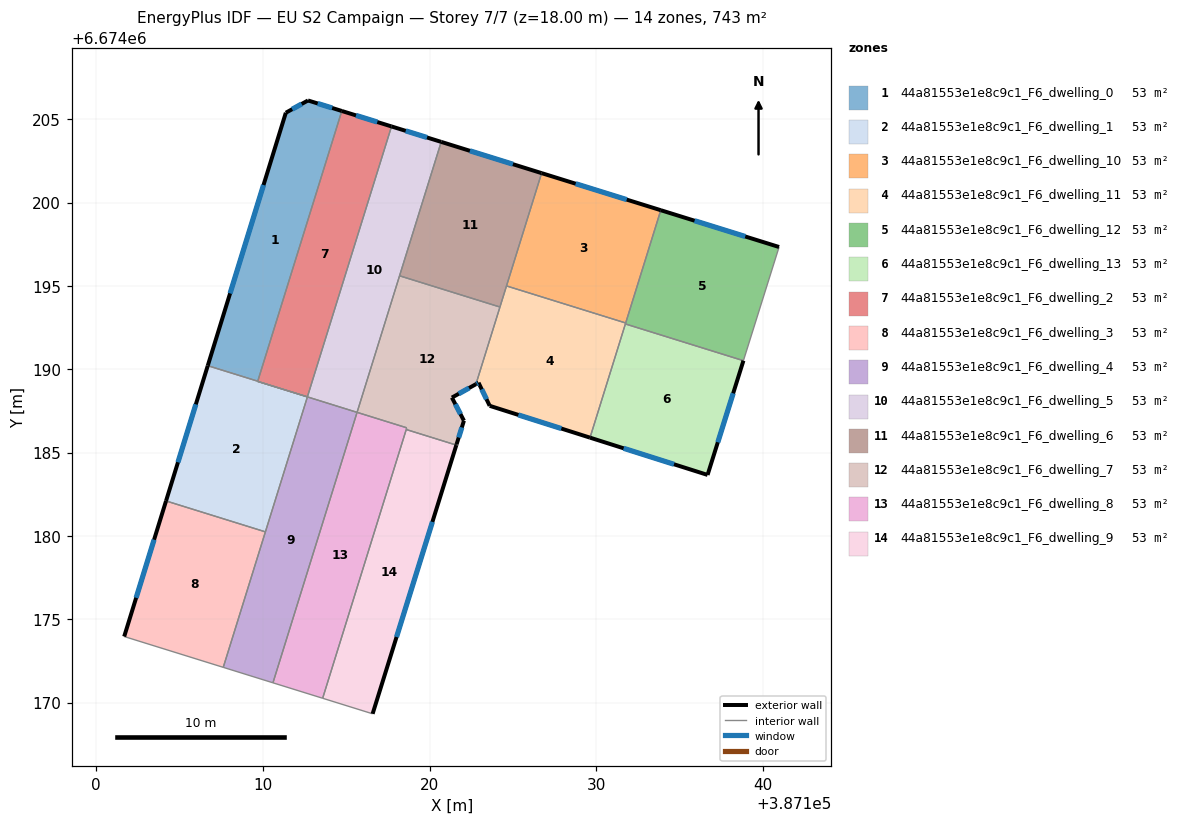
=== STOREY PLAN SPEC (per zone: floor XY polygon, exterior-wall plan segments, windows/doors) ===
zone 1: 44a81553e1e8c9c1_F6_dwelling_0  (53.1 m²)
  floor: (387114.74, 6674205.50) (387109.69, 6674189.28) (387106.69, 6674190.21) (387111.38, 6674205.39) (387112.71, 6674206.13)
  exterior wall: (387111.38, 6674205.39) – (387106.69, 6674190.21)  [15.9 m]
    window: (387110.04, 6674201.06) – (387108.03, 6674194.55)  [8.8 m²]
  exterior wall: (387112.71, 6674206.13) – (387111.38, 6674205.39)  [1.5 m]
    window: (387112.33, 6674205.92) – (387111.76, 6674205.60)  [0.8 m²]
  exterior wall: (387114.74, 6674205.50) – (387112.71, 6674206.13)  [2.1 m]
    window: (387114.16, 6674205.68) – (387113.29, 6674205.95)  [1.2 m²]
  interior walls: 2
zone 2: 44a81553e1e8c9c1_F6_dwelling_1  (53.1 m²)
  floor: (387112.67, 6674188.34) (387110.15, 6674180.24) (387104.19, 6674182.10) (387106.69, 6674190.21) (387109.69, 6674189.28) (387109.69, 6674189.27)
  exterior wall: (387106.69, 6674190.21) – (387104.19, 6674182.10)  [8.5 m]
    window: (387105.98, 6674187.90) – (387104.91, 6674184.42)  [4.7 m²]
  interior walls: 5
zone 3: 44a81553e1e8c9c1_F6_dwelling_10  (53.1 m²)
  floor: (387133.88, 6674199.54) (387131.77, 6674192.78) (387124.62, 6674195.00) (387126.73, 6674201.77)
  exterior wall: (387133.88, 6674199.54) – (387126.73, 6674201.77)  [7.5 m]
    window: (387131.83, 6674200.18) – (387128.77, 6674201.13)  [4.1 m²]
  interior walls: 3
zone 4: 44a81553e1e8c9c1_F6_dwelling_11  (53.1 m²)
  floor: (387131.77, 6674192.78) (387129.63, 6674185.90) (387123.61, 6674187.81) (387122.94, 6674189.19) (387122.79, 6674189.10) (387124.62, 6674195.00)
  exterior wall: (387122.94, 6674189.19) – (387123.61, 6674187.81)  [1.5 m]
    window: (387123.13, 6674188.80) – (387123.42, 6674188.20)  [0.8 m²]
  exterior wall: (387122.79, 6674189.10) – (387122.94, 6674189.19)  [0.2 m]
    window: (387122.83, 6674189.13) – (387122.90, 6674189.17)  [0.1 m²]
  exterior wall: (387123.61, 6674187.81) – (387129.63, 6674185.90)  [6.3 m]
    window: (387125.33, 6674187.26) – (387127.91, 6674186.44)  [3.5 m²]
  interior walls: 5
zone 5: 44a81553e1e8c9c1_F6_dwelling_12  (53.1 m²)
  floor: (387140.97, 6674197.34) (387138.84, 6674190.51) (387131.75, 6674192.72) (387133.88, 6674199.54)
  exterior wall: (387140.97, 6674197.34) – (387133.88, 6674199.54)  [7.4 m]
    window: (387138.95, 6674197.97) – (387135.90, 6674198.91)  [4.1 m²]
  interior walls: 4
zone 6: 44a81553e1e8c9c1_F6_dwelling_13  (53.1 m²)
  floor: (387138.84, 6674190.51) (387136.68, 6674183.66) (387129.63, 6674185.90) (387131.75, 6674192.72)
  exterior wall: (387136.68, 6674183.66) – (387138.84, 6674190.51)  [7.2 m]
    window: (387137.30, 6674185.62) – (387138.22, 6674188.56)  [4.0 m²]
  exterior wall: (387129.63, 6674185.90) – (387136.68, 6674183.66)  [7.4 m]
    window: (387131.65, 6674185.26) – (387134.67, 6674184.30)  [4.1 m²]
  interior walls: 2
zone 7: 44a81553e1e8c9c1_F6_dwelling_2  (53.1 m²)
  floor: (387117.72, 6674204.57) (387112.67, 6674188.34) (387109.69, 6674189.27) (387114.74, 6674205.50)
  exterior wall: (387117.72, 6674204.57) – (387114.74, 6674205.50)  [3.1 m]
    window: (387116.87, 6674204.84) – (387115.59, 6674205.23)  [1.7 m²]
  interior walls: 4
zone 8: 44a81553e1e8c9c1_F6_dwelling_3  (53.1 m²)
  floor: (387110.15, 6674180.24) (387107.62, 6674172.11) (387101.68, 6674173.96) (387104.19, 6674182.10)
  exterior wall: (387104.19, 6674182.10) – (387101.68, 6674173.96)  [8.5 m]
    window: (387103.47, 6674179.77) – (387102.40, 6674176.29)  [4.7 m²]
  interior walls: 3
zone 9: 44a81553e1e8c9c1_F6_dwelling_4  (53.1 m²)
  floor: (387115.65, 6674187.41) (387115.64, 6674187.36) (387110.60, 6674171.18) (387107.62, 6674172.11) (387112.67, 6674188.34)
  interior walls: 6
zone 10: 44a81553e1e8c9c1_F6_dwelling_5  (53.1 m²)
  floor: (387120.70, 6674203.64) (387115.65, 6674187.41) (387109.69, 6674189.27) (387112.67, 6674188.34) (387117.72, 6674204.57)
  exterior wall: (387120.70, 6674203.64) – (387117.72, 6674204.57)  [3.1 m]
    window: (387119.85, 6674203.91) – (387118.57, 6674204.31)  [1.7 m²]
  interior walls: 6
zone 11: 44a81553e1e8c9c1_F6_dwelling_6  (53.1 m²)
  floor: (387126.73, 6674201.77) (387124.23, 6674193.73) (387118.20, 6674195.61) (387120.70, 6674203.64)
  exterior wall: (387126.73, 6674201.77) – (387120.70, 6674203.64)  [6.3 m]
    window: (387125.00, 6674202.30) – (387122.42, 6674203.11)  [3.5 m²]
  interior walls: 4
zone 12: 44a81553e1e8c9c1_F6_dwelling_7  (53.1 m²)
  floor: (387124.23, 6674193.73) (387122.79, 6674189.10) (387121.34, 6674188.30) (387122.07, 6674186.91) (387121.62, 6674185.50) (387121.61, 6674185.45) (387118.60, 6674186.38) (387118.62, 6674186.43) (387118.61, 6674186.44) (387118.64, 6674186.49) (387115.66, 6674187.42) (387118.20, 6674195.61)
  exterior wall: (387121.34, 6674188.30) – (387122.79, 6674189.10)  [1.7 m]
    window: (387121.76, 6674188.53) – (387122.37, 6674188.87)  [0.9 m²]
  exterior wall: (387122.07, 6674186.91) – (387121.34, 6674188.30)  [1.6 m]
    window: (387121.86, 6674187.31) – (387121.55, 6674187.90)  [0.9 m²]
  exterior wall: (387121.62, 6674185.50) – (387122.07, 6674186.91)  [1.5 m]
    window: (387121.75, 6674185.90) – (387121.94, 6674186.51)  [0.8 m²]
  exterior wall: (387121.61, 6674185.45) – (387121.62, 6674185.50)  [0.1 m]
  interior walls: 7
zone 13: 44a81553e1e8c9c1_F6_dwelling_8  (53.1 m²)
  floor: (387118.63, 6674186.49) (387118.62, 6674186.43) (387118.60, 6674186.38) (387113.59, 6674170.26) (387110.60, 6674171.18) (387115.64, 6674187.36) (387115.65, 6674187.41)
  interior walls: 7
zone 14: 44a81553e1e8c9c1_F6_dwelling_9  (53.1 m²)
  floor: (387121.61, 6674185.45) (387116.59, 6674169.33) (387113.59, 6674170.26) (387118.60, 6674186.38)
  exterior wall: (387116.59, 6674169.33) – (387121.61, 6674185.45)  [16.9 m]
    window: (387118.02, 6674173.93) – (387120.17, 6674180.84)  [9.3 m²]
  interior walls: 3

=== DERIVED (storey summary) ===
Building: EU S2 Campaign
Storey: 7 of 7  (floor level z = 18.00 m)
Storey gross floor area: 743.1 m²
Zones on this storey: 14
  - 44a81553e1e8c9c1_F6_dwelling_0: floor 53.1 m²; exterior wall 19.5 m (58.6 m²); 3 window(s) 10.8 m²; WWR 18.4%
  - 44a81553e1e8c9c1_F6_dwelling_1: floor 53.1 m²; exterior wall 8.5 m (25.5 m²); 1 window(s) 4.7 m²; WWR 18.4%
  - 44a81553e1e8c9c1_F6_dwelling_10: floor 53.1 m²; exterior wall 7.5 m (22.5 m²); 1 window(s) 4.1 m²; WWR 18.4%
  - 44a81553e1e8c9c1_F6_dwelling_11: floor 53.1 m²; exterior wall 8.0 m (24.1 m²); 3 window(s) 4.4 m²; WWR 18.4%
  - 44a81553e1e8c9c1_F6_dwelling_12: floor 53.1 m²; exterior wall 7.4 m (22.3 m²); 1 window(s) 4.1 m²; WWR 18.4%
  - 44a81553e1e8c9c1_F6_dwelling_13: floor 53.1 m²; exterior wall 14.6 m (43.8 m²); 2 window(s) 8.0 m²; WWR 18.4%
  - 44a81553e1e8c9c1_F6_dwelling_2: floor 53.1 m²; exterior wall 3.1 m (9.4 m²); 1 window(s) 1.7 m²; WWR 18.4%
  - 44a81553e1e8c9c1_F6_dwelling_3: floor 53.1 m²; exterior wall 8.5 m (25.5 m²); 1 window(s) 4.7 m²; WWR 18.4%
  - 44a81553e1e8c9c1_F6_dwelling_4: floor 53.1 m²
  - 44a81553e1e8c9c1_F6_dwelling_5: floor 53.1 m²; exterior wall 3.1 m (9.4 m²); 1 window(s) 1.7 m²; WWR 18.4%
  - 44a81553e1e8c9c1_F6_dwelling_6: floor 53.1 m²; exterior wall 6.3 m (18.9 m²); 1 window(s) 3.5 m²; WWR 18.4%
  - 44a81553e1e8c9c1_F6_dwelling_7: floor 53.1 m²; exterior wall 4.7 m (14.2 m²); 3 window(s) 2.6 m²; WWR 18.2%
  - 44a81553e1e8c9c1_F6_dwelling_8: floor 53.1 m²
  - 44a81553e1e8c9c1_F6_dwelling_9: floor 53.1 m²; exterior wall 16.9 m (50.7 m²); 1 window(s) 9.3 m²; WWR 18.4%
Zone adjacency (shared interzone walls):
  - 44a81553e1e8c9c1_F6_dwelling_0 ↔ 44a81553e1e8c9c1_F6_dwelling_1
  - 44a81553e1e8c9c1_F6_dwelling_0 ↔ 44a81553e1e8c9c1_F6_dwelling_2
  - 44a81553e1e8c9c1_F6_dwelling_1 ↔ 44a81553e1e8c9c1_F6_dwelling_2
  - 44a81553e1e8c9c1_F6_dwelling_1 ↔ 44a81553e1e8c9c1_F6_dwelling_3
  - 44a81553e1e8c9c1_F6_dwelling_1 ↔ 44a81553e1e8c9c1_F6_dwelling_4
  - 44a81553e1e8c9c1_F6_dwelling_1 ↔ 44a81553e1e8c9c1_F6_dwelling_5
  - 44a81553e1e8c9c1_F6_dwelling_10 ↔ 44a81553e1e8c9c1_F6_dwelling_11
  - 44a81553e1e8c9c1_F6_dwelling_10 ↔ 44a81553e1e8c9c1_F6_dwelling_12
  - 44a81553e1e8c9c1_F6_dwelling_10 ↔ 44a81553e1e8c9c1_F6_dwelling_6
  - 44a81553e1e8c9c1_F6_dwelling_11 ↔ 44a81553e1e8c9c1_F6_dwelling_12
  - 44a81553e1e8c9c1_F6_dwelling_11 ↔ 44a81553e1e8c9c1_F6_dwelling_13
  - 44a81553e1e8c9c1_F6_dwelling_11 ↔ 44a81553e1e8c9c1_F6_dwelling_6
  - 44a81553e1e8c9c1_F6_dwelling_11 ↔ 44a81553e1e8c9c1_F6_dwelling_7
  - 44a81553e1e8c9c1_F6_dwelling_12 ↔ 44a81553e1e8c9c1_F6_dwelling_13
  - 44a81553e1e8c9c1_F6_dwelling_2 ↔ 44a81553e1e8c9c1_F6_dwelling_5
  - 44a81553e1e8c9c1_F6_dwelling_3 ↔ 44a81553e1e8c9c1_F6_dwelling_4
  - 44a81553e1e8c9c1_F6_dwelling_4 ↔ 44a81553e1e8c9c1_F6_dwelling_5
  - 44a81553e1e8c9c1_F6_dwelling_4 ↔ 44a81553e1e8c9c1_F6_dwelling_8
  - 44a81553e1e8c9c1_F6_dwelling_5 ↔ 44a81553e1e8c9c1_F6_dwelling_6
  - 44a81553e1e8c9c1_F6_dwelling_5 ↔ 44a81553e1e8c9c1_F6_dwelling_7
  - 44a81553e1e8c9c1_F6_dwelling_6 ↔ 44a81553e1e8c9c1_F6_dwelling_7
  - 44a81553e1e8c9c1_F6_dwelling_7 ↔ 44a81553e1e8c9c1_F6_dwelling_8
  - 44a81553e1e8c9c1_F6_dwelling_7 ↔ 44a81553e1e8c9c1_F6_dwelling_9
  - 44a81553e1e8c9c1_F6_dwelling_8 ↔ 44a81553e1e8c9c1_F6_dwelling_9